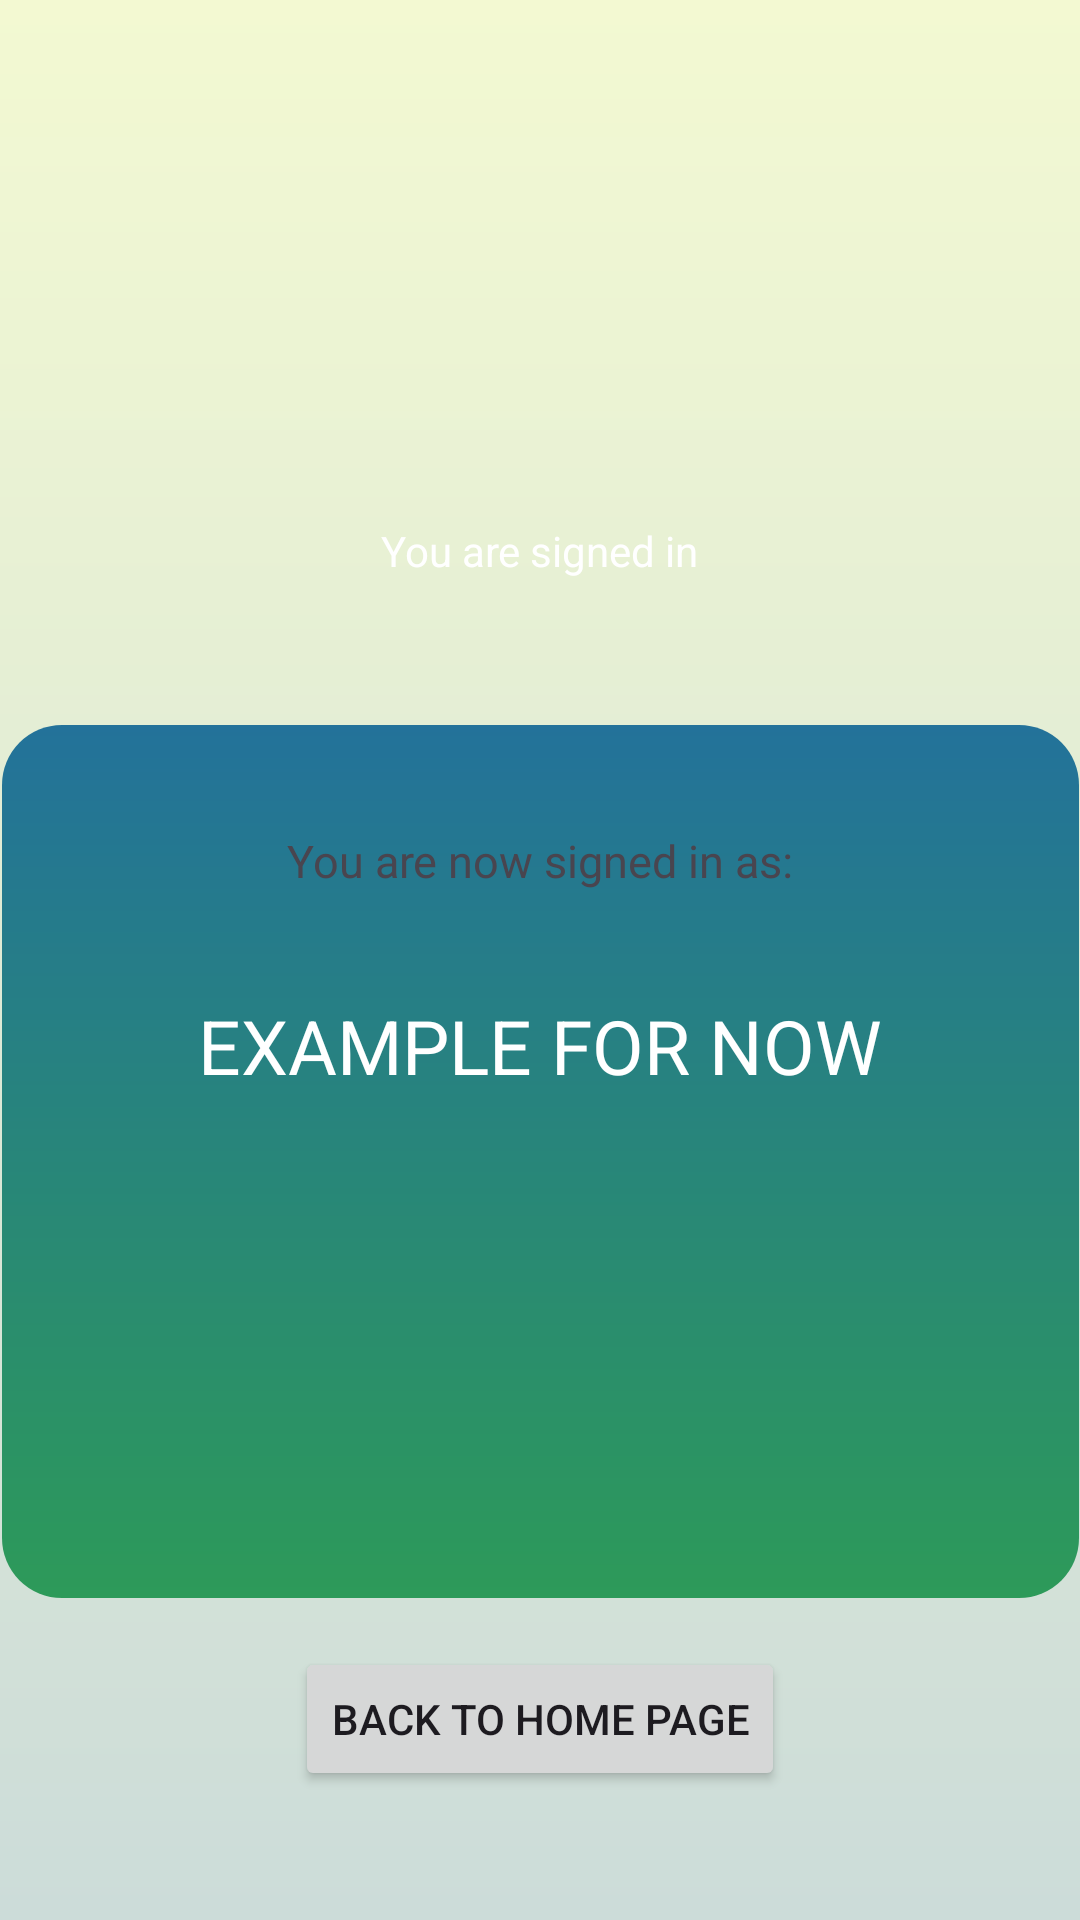

The Android layout XML behind this screen, and the referenced resources:
<!-- AndroidManifest.xml: application theme Theme.Laboration_1_Kotlin -->
<!-- res/layout/activity_logged_in.xml -->
<?xml version="1.0" encoding="utf-8"?>
<androidx.constraintlayout.widget.ConstraintLayout xmlns:android="http://schemas.android.com/apk/res/android"
    xmlns:app="http://schemas.android.com/apk/res-auto"
    xmlns:tools="http://schemas.android.com/tools"
    android:layout_width="match_parent"
    android:layout_height="match_parent"
    tools:context=".LoggedInActivity"
    android:background="@drawable/navbar_grade"

    >

    <View
        android:id="@+id/view_header"
        android:layout_width="wrap_content"
        android:layout_height="215dp"
        android:background="@drawable/gradient"
        app:layout_constraintBottom_toBottomOf="parent"
        app:layout_constraintEnd_toEndOf="parent"
        app:layout_constraintHorizontal_bias="0.0"
        app:layout_constraintStart_toStartOf="parent"
        app:layout_constraintTop_toTopOf="parent"
        app:layout_constraintVertical_bias="0.0" />

    <ImageView
        android:id="@+id/imageView2"
        android:layout_width="167dp"
        android:layout_height="120dp"
        android:layout_marginTop="32dp"
        app:layout_constraintEnd_toEndOf="@+id/view_header"
        app:layout_constraintStart_toStartOf="@+id/view_header"
        app:layout_constraintTop_toTopOf="@+id/view_header"
        app:srcCompat="@drawable/book_icon" />

    <TextView
        android:id="@+id/textView7"
        android:layout_width="wrap_content"
        android:layout_height="wrap_content"
        android:text="@string/logged_in_header_text"
        app:layout_constraintBottom_toBottomOf="@+id/view_header"
        app:layout_constraintEnd_toEndOf="parent"
        app:layout_constraintStart_toStartOf="parent"
        app:layout_constraintTop_toBottomOf="@+id/imageView2"
        android:textColor="@color/white"/>

    <View
        android:id="@+id/View_signed_in_info"
        android:layout_width="359dp"
        android:layout_height="291dp"
        android:background="@drawable/gradient_and_round_corners"
        app:layout_constraintBottom_toBottomOf="parent"
        app:layout_constraintEnd_toEndOf="parent"
        app:layout_constraintStart_toStartOf="parent"
        app:layout_constraintTop_toBottomOf="@+id/view_header"
        app:layout_constraintVertical_bias="0.2" />

    <TextView
        android:id="@+id/tv_logged_in_welcome"
        android:layout_width="wrap_content"
        android:layout_height="wrap_content"
        android:text="EXAMPLE FOR NOW"
        android:textColor="@color/white"
        android:textSize="25sp"
        app:layout_constraintBottom_toBottomOf="parent"
        app:layout_constraintEnd_toEndOf="parent"
        app:layout_constraintStart_toStartOf="parent"
        app:layout_constraintTop_toBottomOf="@+id/view_header"
        app:layout_constraintVertical_bias="0.298" />

    <Button
        android:id="@+id/btn_back_to_home_page_2"
        android:layout_width="wrap_content"
        android:layout_height="wrap_content"
        android:layout_marginBottom="40dp"
        android:text="@string/btn_back_to_home_page"
        app:layout_constraintBottom_toBottomOf="parent"
        app:layout_constraintEnd_toEndOf="parent"
        app:layout_constraintStart_toStartOf="parent"
        app:layout_constraintTop_toBottomOf="@+id/View_signed_in_info"
        app:layout_constraintVertical_bias="0.847" />

    <TextView
        android:id="@+id/textView5"
        android:layout_width="wrap_content"
        android:layout_height="wrap_content"
        android:textSize="15sp"
        android:text="@string/signed_in_message"
        app:layout_constraintBottom_toTopOf="@+id/tv_logged_in_welcome"
        app:layout_constraintEnd_toEndOf="@+id/View_signed_in_info"
        app:layout_constraintStart_toStartOf="@+id/View_signed_in_info"
        app:layout_constraintTop_toTopOf="@+id/View_signed_in_info" />

</androidx.constraintlayout.widget.ConstraintLayout>
<!-- resources referenced by this layout -->
<resources>
  <!-- drawable gradient_and_round_corners (drawable) -->
  <?xml version="1.0" encoding="utf-8"?>
  <shape xmlns:android="http://schemas.android.com/apk/res/android"
      android:shape="rectangle">
      <gradient
          android:startColor="#ff2d9a59"
          android:endColor="#ff23729a"
          android:angle="90" />
      <corners android:radius="20dp" />
  </shape>
  <!-- drawable navbar_grade (drawable) -->
  <?xml version="1.0" encoding="utf-8"?>
  <shape xmlns:android="http://schemas.android.com/apk/res/android"
      android:shape="rectangle">
      <gradient
          android:startColor="#CCDCD9"
          android:endColor="#F3F9D2"
          android:angle="90" />
  </shape>
  <string name="btn_back_to_home_page">Back to home page</string>
  <string name="logged_in_header_text">You are signed in</string>
  <string name="signed_in_message">You are now signed in as: </string>
  <style name="Theme.Laboration_1_Kotlin" parent="Base.Theme.Laboration_1_Kotlin" />
  <style name="Base.Theme.Laboration_1_Kotlin" parent="Theme.Material3.DayNight.NoActionBar">
          
          
      </style>
  <!-- not gathered from this repository: default colours our renderer supplied (Android Studio template values) -->
  <color name="white">#FFFFFFFF</color>
</resources>
